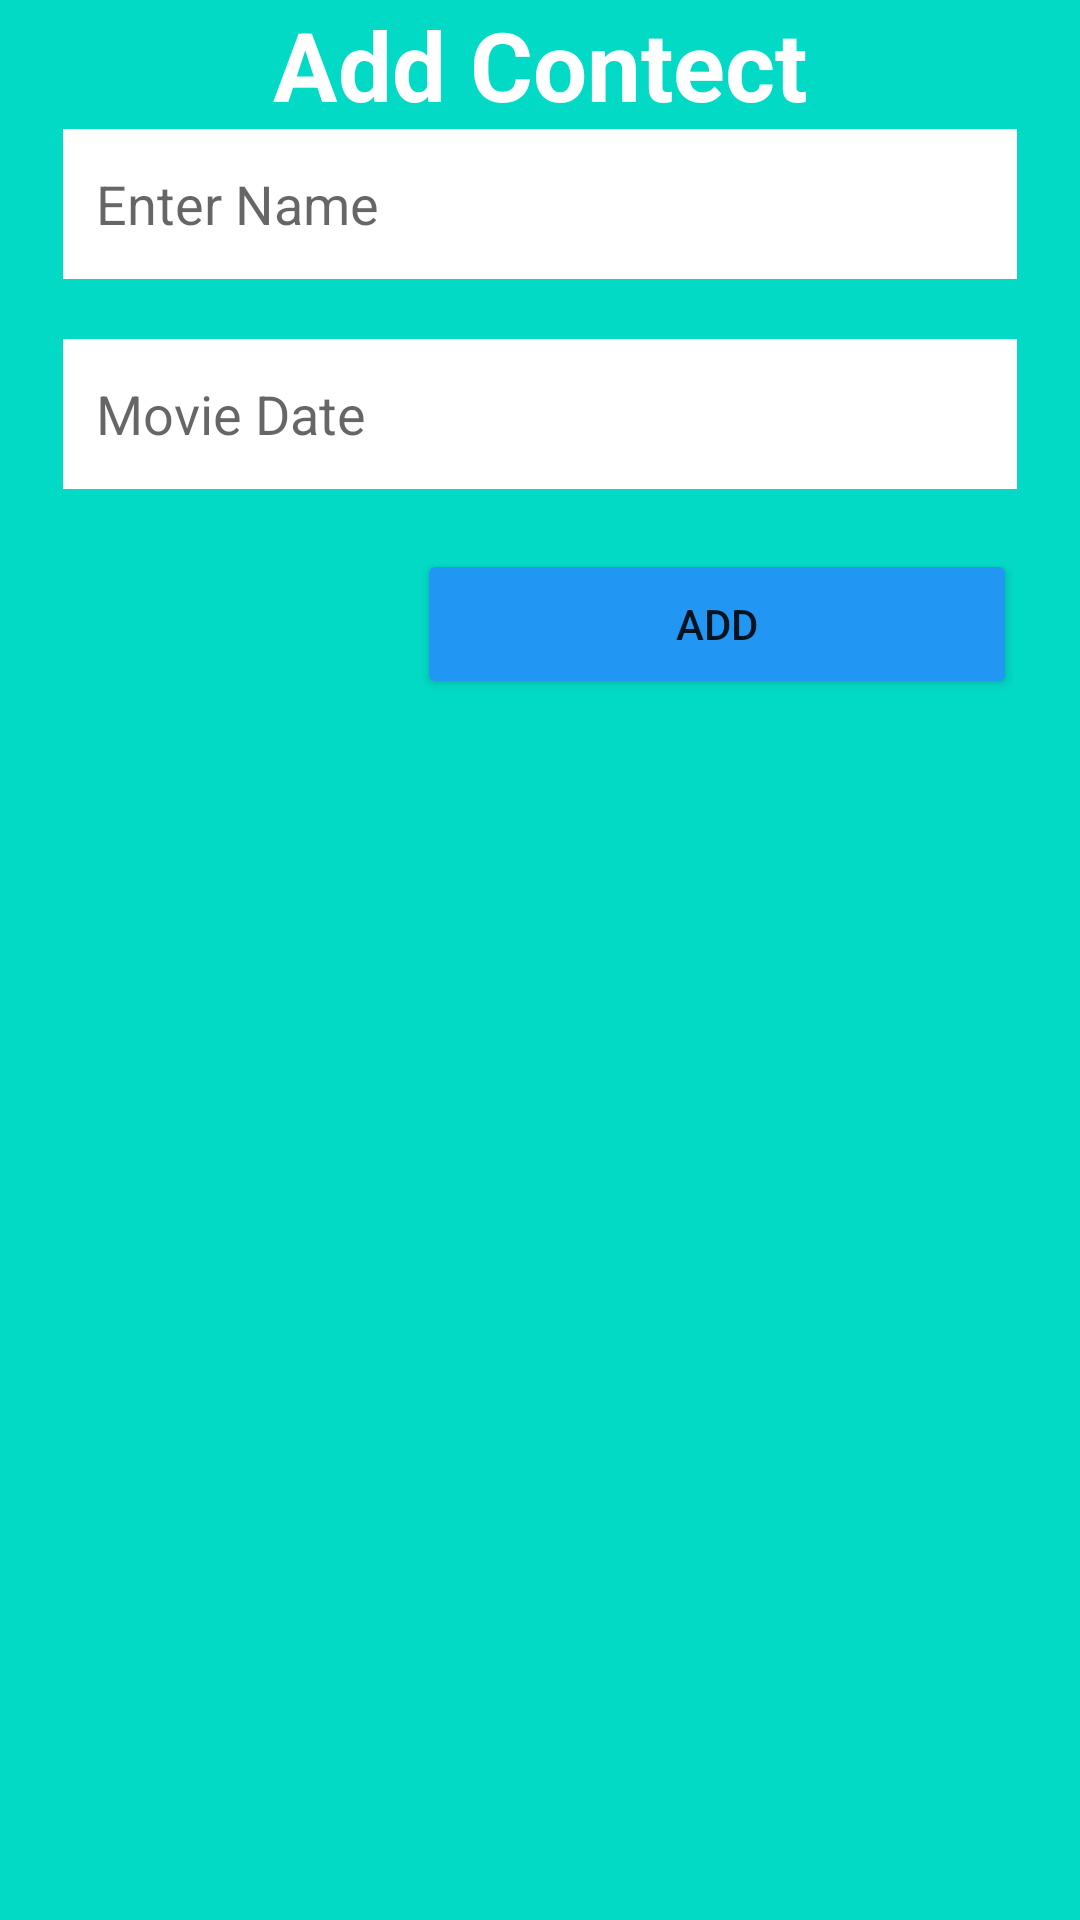

Layout XML and referenced resources for this Android screen:
<!-- AndroidManifest.xml: application theme Theme.RecyclerCrudOperation -->
<!-- res/layout/add_update_layout.xml -->
<?xml version="1.0" encoding="utf-8"?>
<LinearLayout xmlns:android="http://schemas.android.com/apk/res/android"
    android:orientation="vertical"
    android:layout_width="350dp"
    android:background="@color/design_default_color_secondary"
    android:paddingLeft="21dp"
    android:paddingRight="21dp"
    android:paddingBottom="11dp"


    android:layout_height="wrap_content">

    <TextView
        android:layout_width="match_parent"
        android:layout_height="wrap_content"
        android:textSize="32sp"
        android:gravity="center"
        android:textStyle="bold"
        android:textColor="#fff"
        android:id="@+id/tv_heading"
        android:text="Add Contect"/>


    <EditText
        android:layout_width="match_parent"
        android:layout_height="50dp"
        android:hint="Enter Name"
        android:background="#fff"
        android:padding="11dp"
        android:inputType="text"
        android:id="@+id/et_first"
        />


 <EditText
        android:layout_width="match_parent"
        android:layout_height="50dp"
        android:hint="Movie Date"
        android:background="#fff"
        android:padding="11dp"
        android:inputType="text"
        android:layout_marginTop="20dp"
        android:id="@+id/et_Second"
        />


    <Button
        android:layout_width="200dp"
        android:layout_height="50dp"
        android:backgroundTint="#2196F3"
        android:text="Add"
        android:layout_gravity="end"
        android:layout_marginTop="20dp"
        android:id="@+id/btn_add"
        />










</LinearLayout>
<!-- resources referenced by this layout -->
<resources>
  <style name="Theme.RecyclerCrudOperation" parent="Theme.MaterialComponents.DayNight.DarkActionBar">
          
          <item name="colorPrimary">@color/purple_500</item>
          <item name="colorPrimaryVariant">@color/purple_700</item>
          <item name="colorOnPrimary">@color/white</item>
          
          <item name="colorSecondary">@color/teal_200</item>
          <item name="colorSecondaryVariant">@color/teal_700</item>
          <item name="colorOnSecondary">@color/black</item>
          
          <item name="android:statusBarColor" tools:targetApi="l">?attr/colorPrimaryVariant</item>
          
      </style>
  <!-- not gathered from this repository: default colours our renderer supplied (Android Studio template values) -->
  <color name="purple_500">#FF6200EE</color>
  <color name="purple_700">#FF3700B3</color>
  <color name="teal_200">#FF03DAC5</color>
  <color name="teal_700">#FF018786</color>
  <color name="black">#FF000000</color>
  <color name="white">#FFFFFFFF</color>
</resources>
